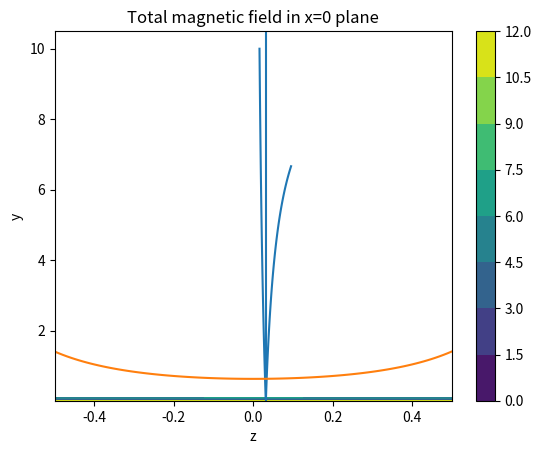

Write the Python code that produced this figure.
import numpy as np
import matplotlib.pyplot as plt


def Bz(y, z):
    return mu0 * I / (2 * np.pi) * (((z - d / 2) ** 2 + y ** 2) ** (-1) + ((z + d / 2) ** 2 + y ** 2) ** (-1))


def BzI(y, z, I):
    return mu0 * I / (2 * np.pi) * (((z - d / 2) ** 2 + y ** 2) ** (-1) + ((z + d / 2) ** 2 + y ** 2) ** (-1))


def By(y):
    return mu0 * I / (2 * np.pi * y)


mu0 = 1
I = 2
Bx = 10
y0 = mu0 * I / (2 * np.pi * Bx)
d = 2

y_list = np.linspace(y0 / 2, 3 * y0, 100)
z_list = np.linspace(-d / 4, d / 4, 100)
I_list = np.linspace(I, 2 * I, 100)
print(y0)

######Wire Trap
plt.plot(y_list, abs(By(y_list) - Bx))
plt.axvline(y0)
plt.title("By for minimum value of y0")
plt.xlabel("y")
plt.ylabel("By(y)")
plt.savefig("By")
plt.show()

#### Axial Trap
plt.plot(z_list, Bz(y0, z_list))
plt.title("Bz for minimum value of y0")
plt.xlabel("z")
plt.ylabel("Bz(z)")
plt.savefig("Bz")
plt.show()

######### Total field
Z, Y = np.meshgrid(z_list, y_list)
Bz_list = Bz(Y, Z)
By_list = By(Y)
Btot = abs(By(Y) - Bx + Bz(Y, Z))
a = plt.contourf(Z, Y, Btot)
plt.colorbar(a)
plt.title("Total magnetic field in x=0 plane")
plt.xlabel("z")
plt.ylabel("y")
plt.savefig("Btot")
plt.show()

########### Current vs Field strength
# X, Y = np.meshgrid(I_list, z_list)
# Z = BzI(y0, Y, X)
# a = plt.contourf(X, Y, Z)
# plt.colorbar(a)
# plt.show()
